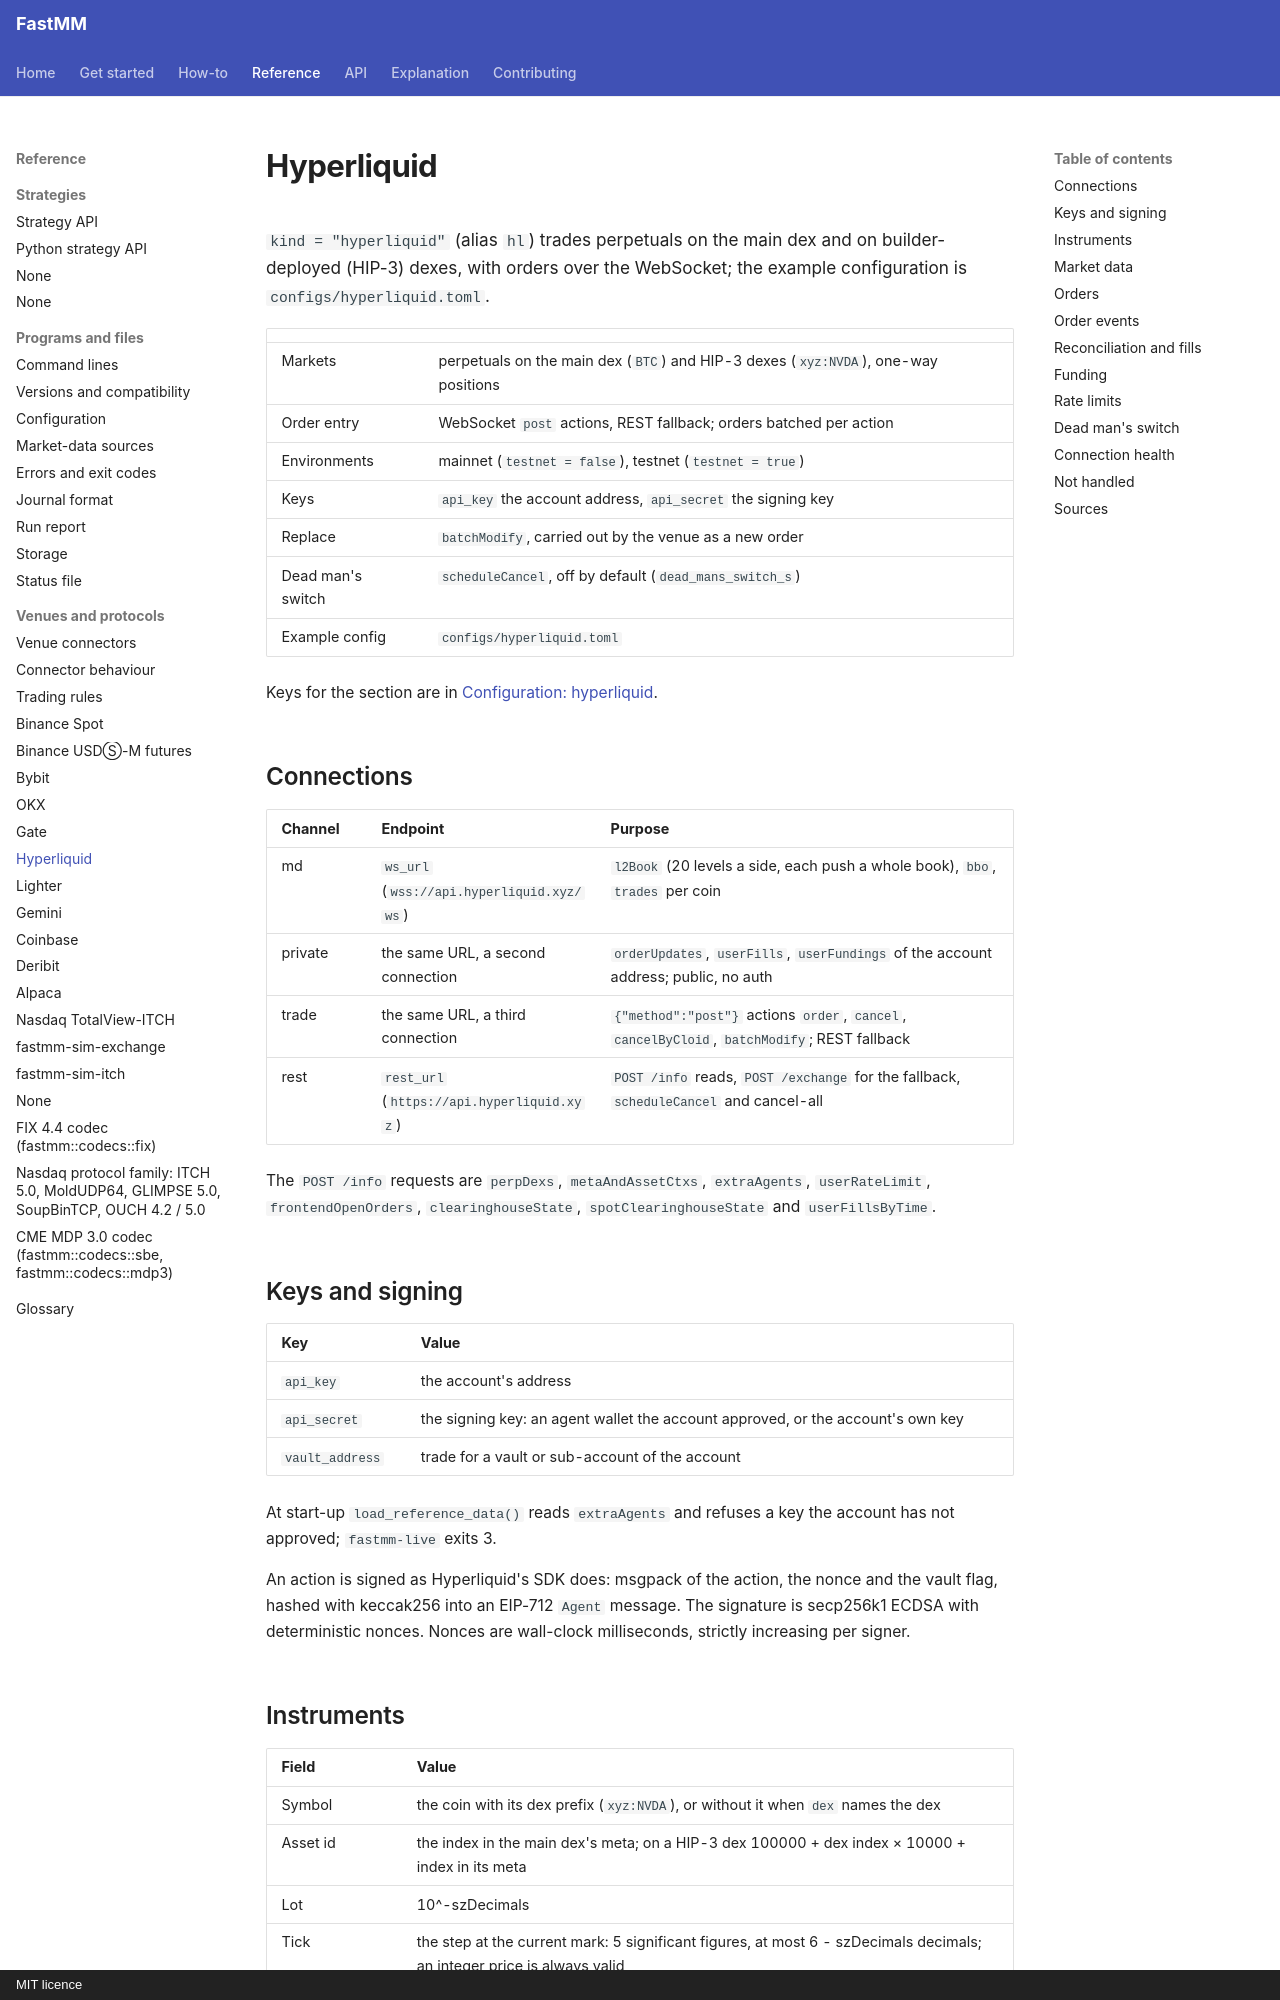

repository: ziyangliu-666/FastMM · page: reference/venues/hyperliquid/index.html · generator: mkdocs · copyright: MIT licence

# Hyperliquid

`kind = "hyperliquid"` (alias `hl`) trades perpetuals on the main dex and on builder-deployed (HIP-3) dexes, with orders over the WebSocket; the example configuration is `configs/hyperliquid.toml`.

| | |
|---|---|
| Markets | perpetuals on the main dex (`BTC`) and HIP-3 dexes (`xyz:NVDA`), one-way positions |
| Order entry | WebSocket `post` actions, REST fallback; orders batched per action |
| Environments | mainnet (`testnet = false`), testnet (`testnet = true`) |
| Keys | `api_key` the account address, `api_secret` the signing key |
| Replace | `batchModify`, carried out by the venue as a new order |
| Dead man's switch | `scheduleCancel`, off by default (`dead_mans_switch_s`) |
| Example config | `configs/hyperliquid.toml` |

Keys for the section are in [Configuration: hyperliquid](../configuration.md#hyperliquid).

## Connections

| Channel | Endpoint | Purpose |
|---|---|---|
| md | `ws_url` (`wss://api.hyperliquid.xyz/ws`) | `l2Book` (20 levels a side, each push a whole book), `bbo`, `trades` per coin |
| private | the same URL, a second connection | `orderUpdates`, `userFills`, `userFundings` of the account address; public, no auth |
| trade | the same URL, a third connection | `{"method":"post"}` actions `order`, `cancel`, `cancelByCloid`, `batchModify`; REST fallback |
| rest | `rest_url` (`https://api.hyperliquid.xyz`) | `POST /info` reads, `POST /exchange` for the fallback, `scheduleCancel` and cancel-all |

The `POST /info` requests are `perpDexs`, `metaAndAssetCtxs`, `extraAgents`, `userRateLimit`, `frontendOpenOrders`, `clearinghouseState`, `spotClearinghouseState` and `userFillsByTime`.

## Keys and signing

| Key | Value |
|---|---|
| `api_key` | the account's address |
| `api_secret` | the signing key: an agent wallet the account approved, or the account's own key |
| `vault_address` | trade for a vault or sub-account of the account |

At start-up `load_reference_data()` reads `extraAgents` and refuses a key the account has not approved; `fastmm-live` exits 3.

An action is signed as Hyperliquid's SDK does: msgpack of the action, the nonce and the vault flag, hashed with keccak256 into an EIP-712 `Agent` message. The signature is secp256k1 ECDSA with deterministic nonces. Nonces are wall-clock milliseconds, strictly increasing per signer.
